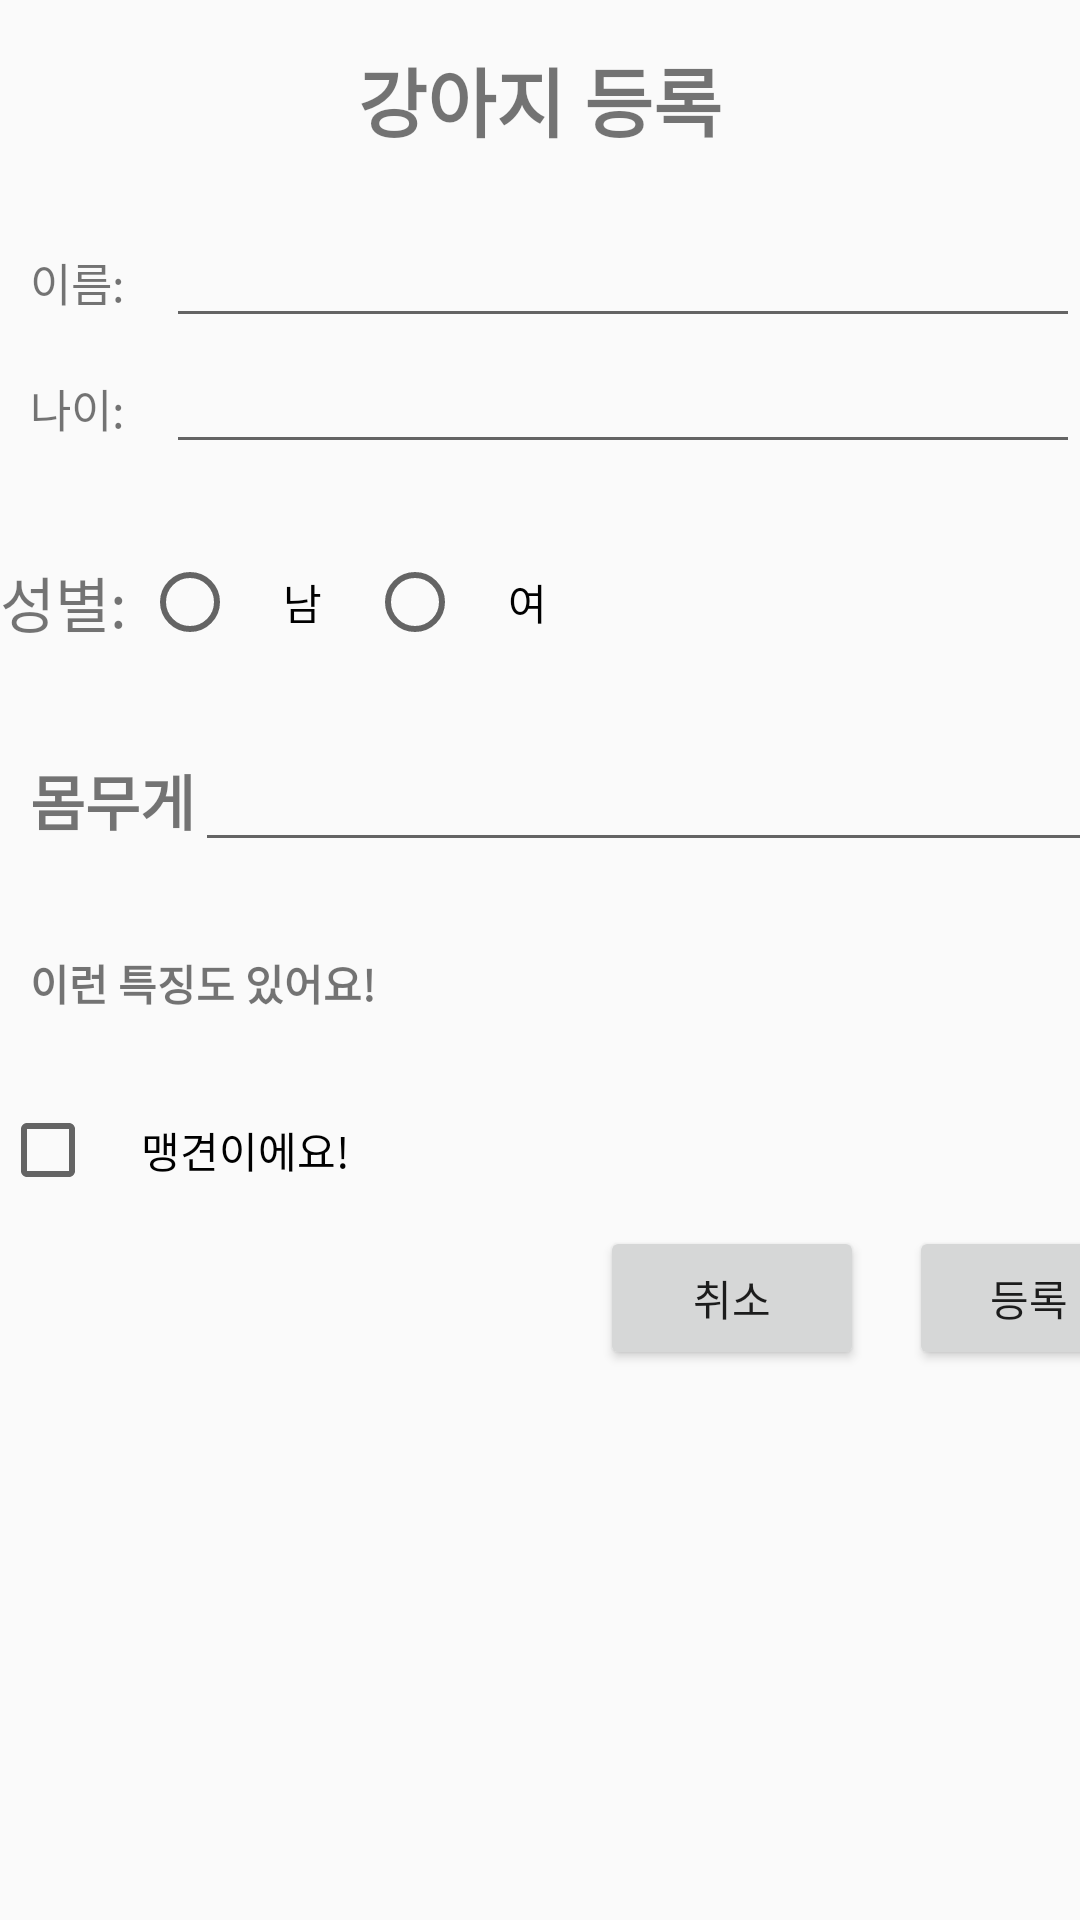

Here is an Android app screen rendered from its layout file. Give the layout XML and the strings, colors and styles it references.
<!-- AndroidManifest.xml: application theme AppTheme -->
<!-- res/layout/doginsert.xml -->
<?xml version="1.0" encoding="utf-8"?>
<LinearLayout xmlns:android="http://schemas.android.com/apk/res/android"
    android:layout_width="match_parent"
    android:layout_height="match_parent"
    xmlns:ndroid="http://schemas.android.com/apk/res-auto"
    xmlns:tools="http://schemas.android.com/tools"
    android:orientation="vertical"
    tools:context=".mypage.DogInsert">



    <FrameLayout
        android:layout_width="match_parent"
        android:layout_height="15dp" />

    <TextView
        android:layout_width="match_parent"
        android:layout_height="wrap_content"
        android:text="강아지 등록"
        android:textSize="25dp"
        android:textStyle="bold"
        android:textAlignment="center"
        android:gravity="center_horizontal" />

    <FrameLayout
        android:layout_width="match_parent"
        android:layout_height="20dp" />
    <LinearLayout
        android:layout_width="match_parent"
        android:layout_height="wrap_content">
        <TextView
            android:layout_width="wrap_content"
            android:layout_height="wrap_content"
            android:text="이름: "
            android:padding="10dp"
            android:textSize="15dp"></TextView>
        <EditText
            android:id="@+id/et_name"
            android:layout_width="match_parent"
            android:layout_height="wrap_content"/>
    </LinearLayout>
    <LinearLayout
        android:layout_width="match_parent"
        android:layout_height="wrap_content">
        <TextView
            android:layout_width="wrap_content"
            android:layout_height="wrap_content"
            android:text="나이: "
            android:padding="10dp"
            android:textSize="15dp"></TextView>
        <EditText
            android:id="@+id/et_age"
            android:layout_width="match_parent"
            android:layout_height="wrap_content"/>
    </LinearLayout>

    <TableLayout
        android:layout_width="wrap_content"
        android:layout_height="wrap_content">

        <FrameLayout
            android:layout_width="match_parent"
            android:layout_height="20dp" />

        <TableRow>
            <TextView
                android:layout_width="wrap_content"
                android:layout_height="wrap_content"
                android:layout_gravity="center"
                android:text="성별: "
                android:textSize="20dp">
            </TextView>
            <RadioGroup
                android:orientation="horizontal"
                android:id="@+id/sex">
                <RadioButton
                    android:layout_width="wrap_content"
                    android:layout_height="wrap_content"
                    android:padding="15dp"
                    android:text="남"
                    android:id="@+id/sex1"/>
                <RadioButton
                    android:layout_width="wrap_content"
                    android:layout_height="wrap_content"
                    android:padding="15dp"
                    android:text="여"
                    android:id="@+id/sex2"/>
            </RadioGroup>

        </TableRow>
    </TableLayout>

    <FrameLayout
        android:layout_width="match_parent"
        android:layout_height="20dp" ></FrameLayout>

    <LinearLayout
        android:layout_width="wrap_content"
        android:layout_height="wrap_content"
        android:orientation="vertical"
        android:id="@+id/size">
        <LinearLayout
            android:layout_width="match_parent"
            android:layout_height="wrap_content"
            android:orientation="horizontal">

            <TextView
                android:id="@+id/sizeresult"
                android:layout_width="wrap_content"
                android:layout_height="wrap_content"
                android:paddingLeft="10dp"
                android:text="몸무게"
                android:textSize="20dp"
                android:textStyle="bold" />

            <EditText
                android:id="@+id/et_weighti"
                android:layout_width="337dp"
                android:layout_height="wrap_content" />


        </LinearLayout>


        
        
        
        
        
        
        
    </LinearLayout>

    <FrameLayout
        android:layout_width="match_parent"
        android:layout_height="30dp"/>

    <TextView
        android:layout_width="match_parent"
        android:layout_height="wrap_content"
        android:text="이런 특징도 있어요!"
        android:textStyle="bold"
        android:paddingLeft="10dp" />
    <TableLayout
        android:id="@+id/Table3"
        android:layout_width="wrap_content"
        android:layout_height="wrap_content" >
        <FrameLayout
            android:layout_width="match_parent"
            android:layout_height="20dp"/>

        <TableRow>
            <CheckBox
                android:id="@+id/ferodogi"
                android:layout_width="wrap_content"
                android:layout_height="wrap_content"
                android:text="맹견이에요!"
                android:padding="15dp"
                />
        </TableRow>
    </TableLayout>

    <LinearLayout
        android:layout_width="wrap_content"
        android:layout_height="wrap_content"
        android:orientation="horizontal">

        <Button
            android:id="@+id/btn_canclei"
            android:layout_width="wrap_content"
            android:layout_height="wrap_content"
            android:layout_marginLeft="200dp"
            android:text="취소" />

        <Button
            android:layout_width="80dp"
            android:layout_height="wrap_content"
            android:text="등록"
            android:layout_marginLeft="15dp"
            android:id="@+id/btn_regi"/>

    </LinearLayout>


</LinearLayout>
<!-- resources referenced by this layout -->
<resources>
  <!-- mipmap ic_launcher: png bitmap (mipmap-hdpi, 5782 bytes) -->
  <style name="AppTheme" parent="Theme.AppCompat.Light.NoActionBar">
  
          
          <item name="android:windowActionBar">false</item>
          <item name="colorPrimary">@color/colorPrimary</item>
          <item name="colorPrimaryDark">@color/colorPrimaryDark</item>
          <item name="windowNoTitle">true</item>
  
      </style>
  <color name="colorPrimary">#6200EE</color>
  <color name="colorPrimaryDark">#3700B3</color>
</resources>
